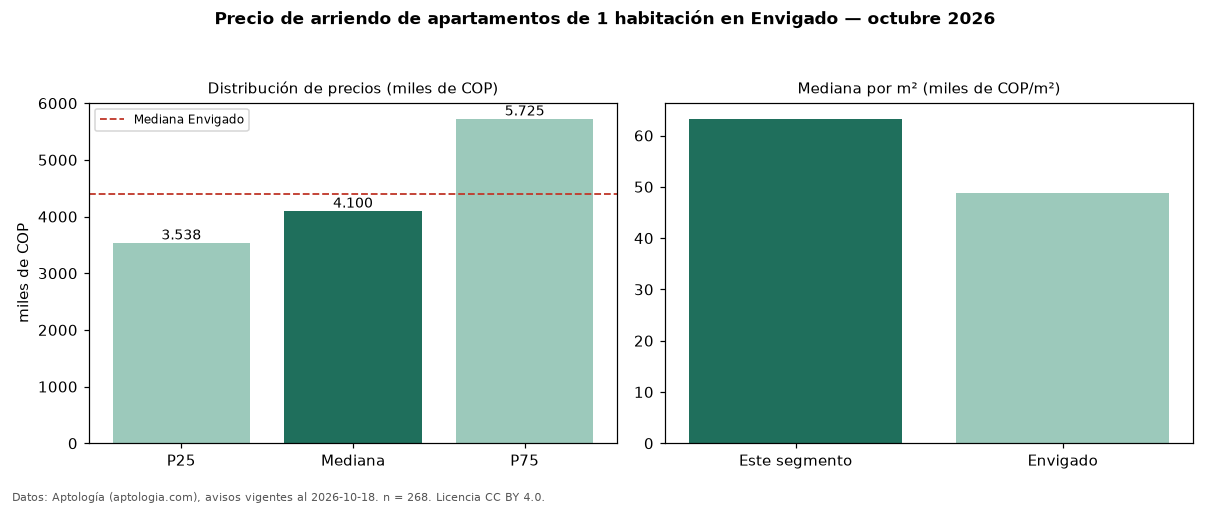

Values plotted in this chart, from the file beside it:
seccion, metrica, valor, moneda, n
precio, p25, 3537500, COP, 268
precio, mediana, 4100000, COP, 268
precio, p75, 5725000, COP, 268
precio, minimo, 1400000, COP, 268
precio, maximo, 12000000, COP, 268
m2, mediana_precio_m2, 63265, COP, 254
m2, area_mediana_m2, 68.5, m2, 254
banos, mediana_banos, 2.0, , 
parqueadero, pct_con_parqueadero, 93.5, %, 247
estrato, estrato_mas_frecuente, 5, , 266
habitaciones, 1, 4100000, COP, 268
ciudad, mediana_ciudad_referencia, 4400000, COP, 
ciudad, mediana_m2_ciudad, 48864, COP, 
fuente, fecha_datos, 2026-10-18, , 
fuente, atribucion, https://www.aptologia.com/arriendo/envig…, , 
fuente, licencia, CC BY 4.0, , 
